Run: headless pygame with SDL's dummy video driver; simulated clock (each Clock.tick advances the game by its frame time, no real sleeping); random seed 0; keys injected as events and as key.get_pressed() state; no mouse input.
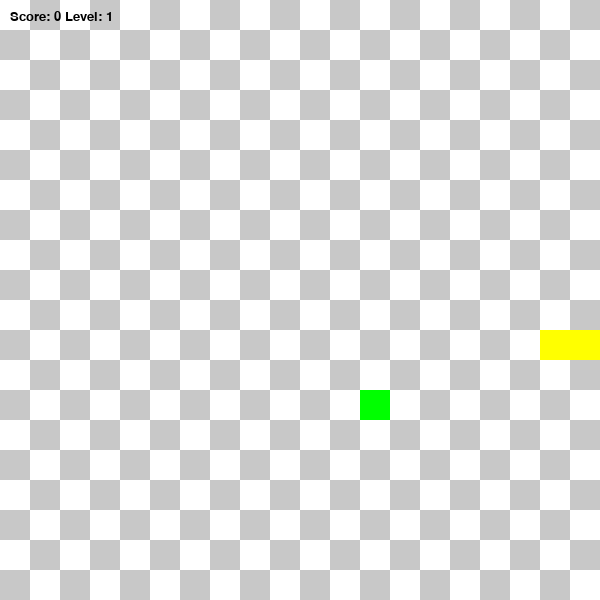
Frame 1 of 1 · flips 1–60 · no input (game ended)

The pygame program that drew these frames:

import pygame, random

pygame.init()

WIDTH = 600
HEIGHT = 600
CELL = 30   

colorWHITE = (255, 255, 255)
colorGRAY = (200, 200, 200)
colorBLACK = (0, 0, 0)
colorRED = (255, 0, 0)
colorGREEN = (0, 255, 0)
colorBLUE = (0, 0, 255)
colorYELLOW = (255, 255, 0)

screen = pygame.display.set_mode((HEIGHT, WIDTH))
pygame.display.set_caption('Snake Game Levels')

font = pygame.font.SysFont("Verdana", 20)


def draw_grid():
    for i in range(HEIGHT // 2):
        for j in range(WIDTH // 2):
            pygame.draw.rect(screen, colorGRAY, (i * CELL, j * CELL, CELL, CELL), 1)

def draw_grid_chess():
    colors = [colorWHITE, colorGRAY]

    for i in range(HEIGHT // CELL):
        for j in range(WIDTH // CELL):
            pygame.draw.rect(screen, colors[(i + j) % 2], (i * CELL, j * CELL, CELL, CELL))

class Point:
    def __init__(self, x, y):
        self.x = x
        self.y = y

    def __str__(self):
        return f"{self.x}, {self.y}"

class Snake:
    def __init__(self):
        self.body = [Point(10, 11), Point(10, 12), Point(10, 13)]
        self.dx = 1
        self.dy = 0

    def move(self):
        for i in range(len(self.body) - 1, 0, -1):
            self.body[i].x = self.body[i - 1].x
            self.body[i].y = self.body[i - 1].y

        self.body[0].x += self.dx
        self.body[0].y += self.dy

    def draw(self):
        head = self.body[0]
        pygame.draw.rect(screen, colorRED, (head.x * CELL, head.y * CELL, CELL, CELL))
        for segment in self.body[1:]:
            pygame.draw.rect(screen, colorYELLOW, (segment.x * CELL, segment.y * CELL, CELL, CELL))

    def check_border(self):
        head = self.body[0]
        if head.x < 0 or head.x >= WIDTH // CELL or head.y < 0 or head.y >= HEIGHT //CELL:
            return True
        
        for part in self.body[1:]:
            if head.x == part.x and head.y == part.y:
                return True
        return False

class Food:
    def __init__(self, snake_body):
        self.pos = Point(0,0)
        self.generate(snake_body)

    def generate(self, snake_body):
        while True:
            self.pos.x = random.randint(0,(WIDTH//CELL) - 1)
            self.pos.y = random.randint(0,(WIDTH//CELL) - 1)
            colision_with_snake = False

            for part in snake.body:
                if part.x == self.pos.x and part.y == self.pos.y:
                    colision_with_snake = True
            if not colision_with_snake:
                break
    def draw(self):
        pygame.draw.rect(screen, colorGREEN, (self.pos.x * CELL, self.pos.y * CELL, CELL, CELL))


FPS = 5
clock = pygame.time.Clock()

snake = Snake()
food = Food(snake.body)


score = 0
level =1
food_on_lev = 0

running = True
while running:
    for event in pygame.event.get():
        if event.type == pygame.QUIT:
            running = False
        if event.type == pygame.KEYDOWN :
            if event.key == pygame.K_RIGHT and snake.dx!= -1:
                snake.dx = 1
                snake.dy = 0
            elif event.key == pygame.K_LEFT and snake.dx!= 1:
                snake.dx = -1
                snake.dy = 0
            elif event.key == pygame.K_DOWN and snake.dy!= -1:
                snake.dx = 0
                snake.dy = 1
            elif event.key == pygame.K_UP and snake.dy!= 1:
                snake.dx = 0
                snake.dy = -1

    snake.move()
    if snake.check_border():
        over = font.render(f'Score: {score} Level: {level}', True, colorBLACK)
        screen.blit(over, (10,10))
        running = False

    head = snake.body[0]
    if head.x == food.pos.x and head.y == food.pos.y:
        score += 1
        food_on_lev += 1
        snake.body.append(Point(head.x,head.y))
        food.generate(snake.body)

        if food_on_lev >= 3:
            level += 1
            food_on_lev = 0
            FPS += 2

    draw_grid_chess()
    snake.draw()
    food.draw()

    score_srf = font.render(f'Score: {score} Level: {level}', True, colorBLACK)
    screen.blit(score_srf, (10,10))
    pygame.display.flip()
    clock.tick(FPS)

pygame.quit()
